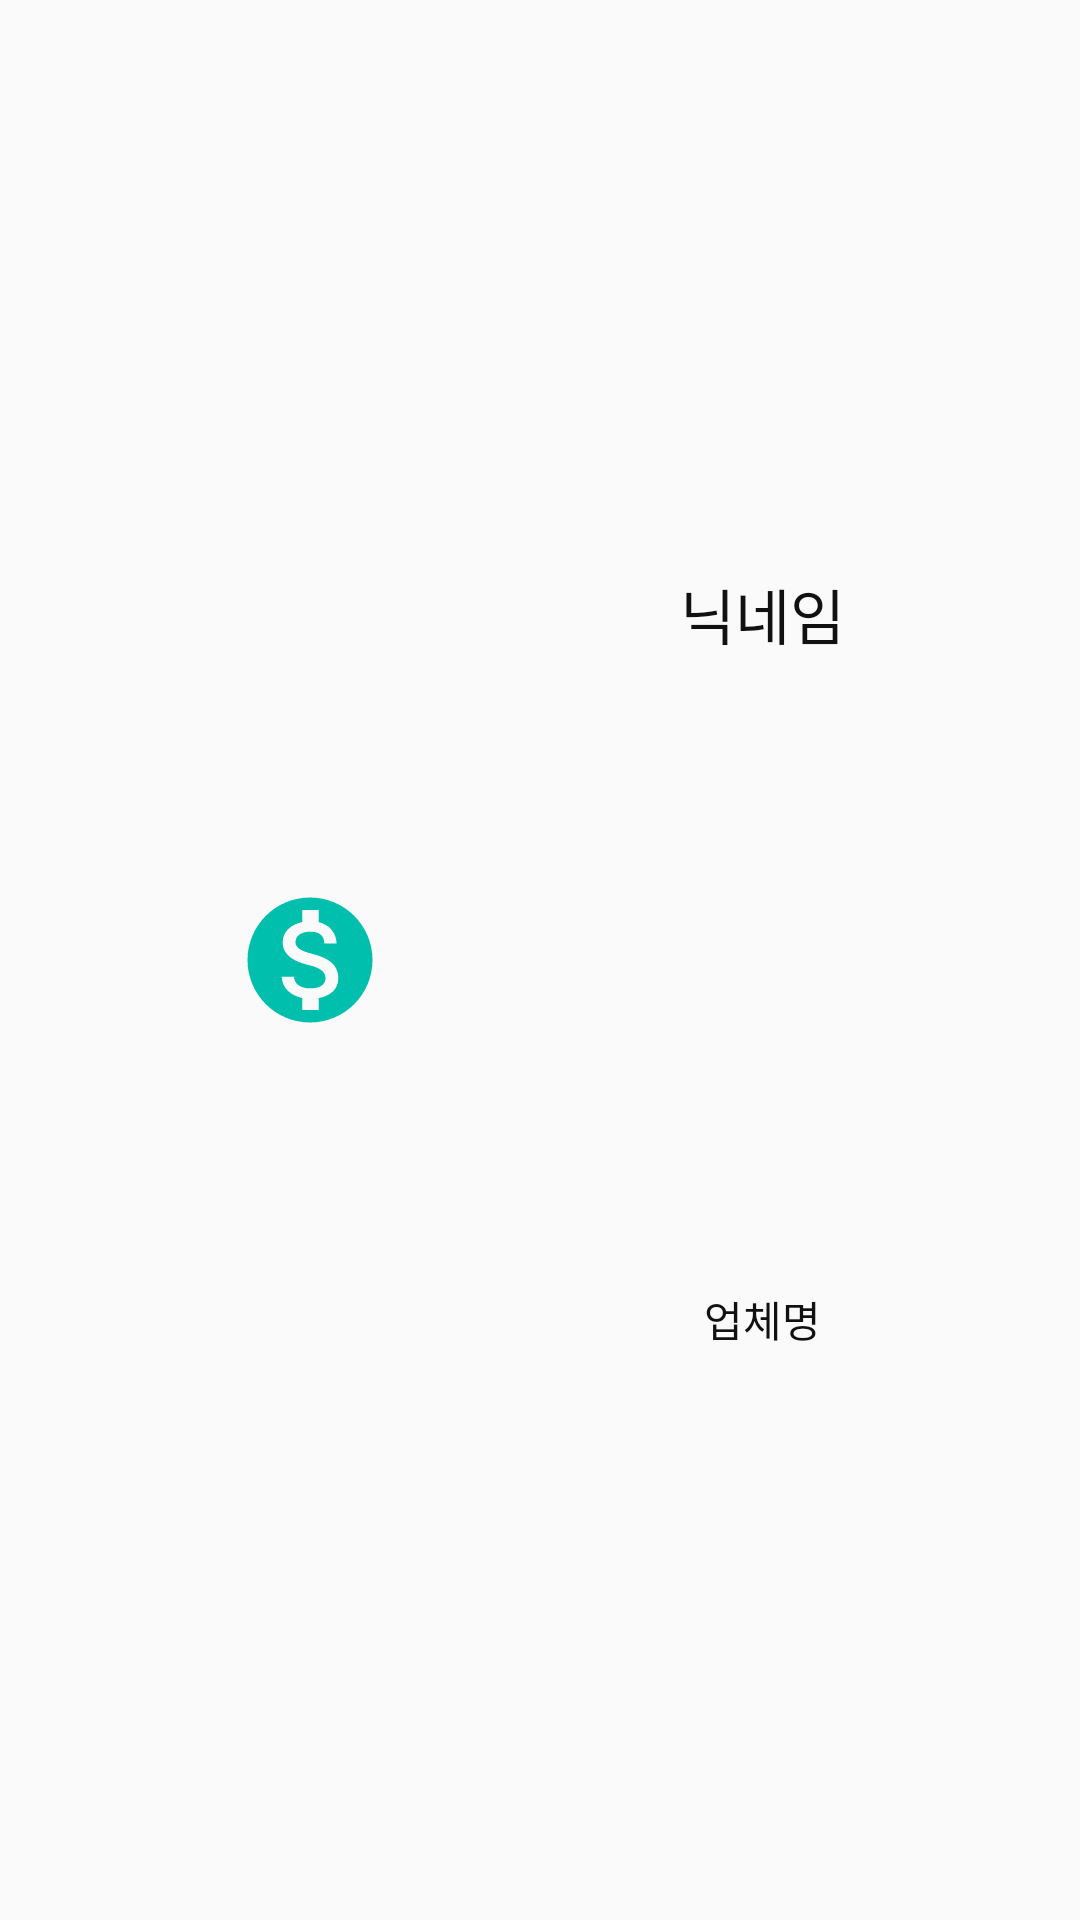

The Android layout XML behind this screen, and the referenced resources:
<!-- AndroidManifest.xml: application theme AppTheme -->
<!-- res/layout/activity_my_myinfo_advisor.xml -->
<?xml version="1.0" encoding="utf-8"?>
<layout xmlns:android="http://schemas.android.com/apk/res/android"
    xmlns:app="http://schemas.android.com/apk/res-auto">

    <androidx.constraintlayout.widget.ConstraintLayout
        android:layout_width="match_parent"
        android:layout_height="wrap_content"
        android:id="@+id/myInfoAdvisor">


        <ImageView
            android:id="@+id/myInfoAdImage"
            android:layout_width="wrap_content"
            android:layout_height="wrap_content"
            android:layout_margin="20dp"
            android:background="@drawable/my_myimage_money"
            app:layout_constraintBottom_toBottomOf="parent"
            app:layout_constraintEnd_toStartOf="@+id/myInfoAdUserNameTextView"
            app:layout_constraintStart_toStartOf="parent"
            app:layout_constraintTop_toTopOf="parent" />

        <TextView
            android:id="@+id/myInfoAdUserNameTextView"
            android:layout_width="wrap_content"
            android:layout_height="wrap_content"
            android:layout_margin="20dp"
            android:text="닉네임"
            android:textColor="@color/baseTextColor"
            android:textSize="20sp"

            app:layout_constraintBottom_toTopOf="@+id/myInfoAdAdvNameTextView"
            app:layout_constraintEnd_toEndOf="parent"
            app:layout_constraintStart_toEndOf="@+id/myInfoAdImage"
            app:layout_constraintTop_toTopOf="parent" />

        <TextView
            android:id="@+id/myInfoAdAdvNameTextView"
            android:layout_width="wrap_content"
            android:layout_height="wrap_content"
            android:layout_margin="20dp"
            android:text="업체명"
            android:textColor="@color/baseTextColor"
            app:layout_constraintBottom_toBottomOf="parent"
            app:layout_constraintEnd_toEndOf="@+id/myInfoAdUserNameTextView"
            app:layout_constraintStart_toStartOf="@+id/myInfoAdUserNameTextView"
            app:layout_constraintTop_toBottomOf="@+id/myInfoAdUserNameTextView" />
    </androidx.constraintlayout.widget.ConstraintLayout>
</layout>
<!-- resources referenced by this layout -->
<resources>
  <color name="baseTextColor">#111111</color>
  <!-- drawable my_myimage_money (drawable) -->
  <vector xmlns:android="http://schemas.android.com/apk/res/android"
      android:width="50dp"
      android:height="50dp"
      android:viewportWidth="24.0"
      android:viewportHeight="24.0">
      <path
          android:fillColor="#00BFAD"
          android:pathData="M12,2C6.48,2 2,6.48 2,12s4.48,10 10,10 10,-4.48 10,-10S17.52,2 12,2zM13.41,18.09L13.41,20h-2.67v-1.93c-1.71,-0.36 -3.16,-1.46 -3.27,-3.4h1.96c0.1,1.05 0.82,1.87 2.65,1.87 1.96,0 2.4,-0.98 2.4,-1.59 0,-0.83 -0.44,-1.61 -2.67,-2.14 -2.48,-0.6 -4.18,-1.62 -4.18,-3.67 0,-1.72 1.39,-2.84 3.11,-3.21L10.74,4h2.67v1.95c1.86,0.45 2.79,1.86 2.85,3.39L14.3,9.34c-0.05,-1.11 -0.64,-1.87 -2.22,-1.87 -1.5,0 -2.4,0.68 -2.4,1.64 0,0.84 0.65,1.39 2.67,1.91s4.18,1.39 4.18,3.91c-0.01,1.83 -1.38,2.83 -3.12,3.16z" />
  </vector>
  <style name="AppTheme" parent="Theme.AppCompat.Light.NoActionBar">
          
          <item name="colorPrimary">@color/colorPrimary</item>
          <item name="colorPrimaryDark">@color/colorPrimaryDark</item>
          <item name="colorAccent">@color/colorAccent</item>
      </style>
  <color name="colorPrimary">#6200EE</color>
  <color name="colorPrimaryDark">#3700B3</color>
  <color name="colorAccent">#03DAC5</color>
</resources>
